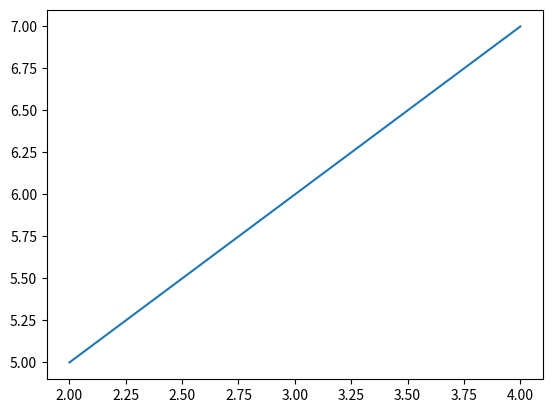

Reproduce this figure in Python.
import matplotlib.pyplot as plt

print ("Generating data...")
plt.plot([2,3,4], [5,6,7])
plt.show()
